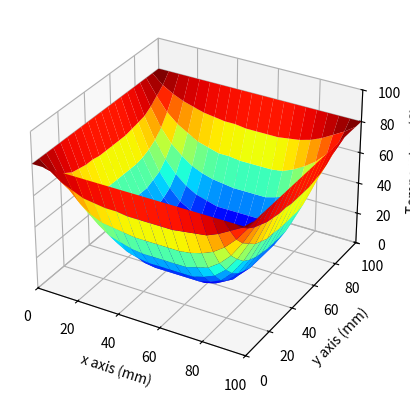

Write the Python code that produced this figure.
import numpy as np
import matplotlib.pyplot as plt #import plotting library
from matplotlib import cm #import color for surface plot
import os, sys
import matplotlib.animation as ani #importing animation library

# from https://www.aeroodyssey.org/3d-heat-equation

def calculate_dt(dx, alpha):
	dt = 0.5 * dx**2 / (2*alpha) #dt needed for stability can do larger however good rule of thumb
	return dt

def frame(frame_number,Tout,plot):
    plot[0].remove()
    plot[0] = ax1.plot_surface(
    	X,
    	Y,
    	Tout[frame_number,:,:],
    	cmap=cm.jet
    	)

def step_thru_time(n_time_steps, dt, Xvec, Yvec, alpha, T_start):

	# initialize results array
	Tout = np.empty(
		shape = (n_time_steps, Yvec.size, Xvec.size)
		)

	# for each time, for each y, for each x: update temperature
	for i in range (n_time_steps):
	    Told = T
	    for ty in range(1,Yvec.size-1):
	        for tx in range(1,Xvec.size-1):
	            T[tx, ty] = (
	            	dt * (
	            		alpha * (Told[tx+1,ty] - 2*Told[tx,ty] + Told[tx-1,ty]) / dx**2 +
	            		alpha * (Told[tx,ty+1] - 2*Told[tx,ty] + Told[tx,ty-1]) / dy**2
	            		) +
	            	Told[tx,ty]
	            	)
	    Tout[i] = T

	return Tout

# # im not ready yet
# def make_animation(Lx, Ly, Xvec, Yvec, Tout, n_time_steps):
# 	fig = plt.figure()
# 	ax1 = plt.axes(projection="3d")
# 	ax1.set_xlabel('x axis (mm)')
# 	ax1.set_ylabel('y axis (mm)')
# 	ax1.set_zlabel('Temperature (C)')
# 	ax1.set_xlim(0,Lx)
# 	ax1.set_ylim(0,Ly)
# 	ax1.set_zlim(0,200)
# 	X, Y = np.meshgrid(Xvec, Yvec)
# 	plot1=[ax1.plot_surface(X, Y, Tout[0,:,:])]

# 	animation = ani.FuncAnimation(
# 		fig = fig,
# 		func = frame,
# 		frames = n_time_steps,
# 		fargs = (Tout,plot1),
# 		interval = 60,
# 		blit = False
# 		)
# 	# plt.show()

# 	return animation

# 	# save to file
# 	# animation.save(filename = 'test.gif', writer = 'pillow')


if __name__ == "__main__":
	
	# set thermal diffusivity, in mm2 / s
	alpha = 97 # aluminum
	alpha = 0.143 # water
	
	#length of sides of heated square plate (mm)
	Lx = 100 #
	Ly = 100 #
	
	#number of points
	N = 20 #number of x and y points x*y = total number of points
	
	#Discretize space
	Xvec = np.linspace(0, Lx, N)
	Yvec = np.linspace(0, Ly, N)
	dx = Xvec[2] - Xvec[1]
	dy = Yvec[2] - Yvec[1]
	
	#Discretize time
	dt = calculate_dt(dx, alpha)
	print(dt)
	t_end = 600
	n_time_steps = int(t_end / dt)

	# inital conditions
	T_init = 2 # fridge
	T = np.full((Yvec.size,Xvec.size), T_init) #entire plate is at 20 degrees C

	# boundary conditions
	# note: need to handle non-temperature boundary conditions
	T_boundary = 80 #C
	T[:,0] = T_boundary # left side of plate
	T[-1,:] = T_boundary # bottom
	T[0,:] = T_boundary # top
	T[:,-1] = T_boundary # right

	Tout = step_thru_time(n_time_steps, dt, Xvec, Yvec, alpha, T)

	print('made Tout')

	# add time text in animation

	fig = plt.figure()
	ax1 = plt.axes(projection="3d")
	ax1.set_xlabel('x axis (mm)')
	ax1.set_ylabel('y axis (mm)')
	ax1.set_zlabel('Temperature (C)')
	ax1.set_xlim(0, Lx)
	ax1.set_ylim(0, Ly)
	ax1.set_zlim(0, 100)
	X, Y = np.meshgrid(Xvec, Yvec)
	plot1=[ax1.plot_surface(X, Y, Tout[0,:,:])]

	animation = ani.FuncAnimation(
		fig = fig,
		func = frame,
		frames = n_time_steps,
		fargs = (Tout, plot1),
		interval = 400,
		blit = False
		)
	# plt.show()

	# animation = make_animation(Lx, Ly, Xvec, Yvec, Tout, n_time_steps)

	print('made animation')

	# save to file
	animation.save(filename = 'square_milk_bottle_draft.gif', writer = 'pillow')

	print('saved animation')


